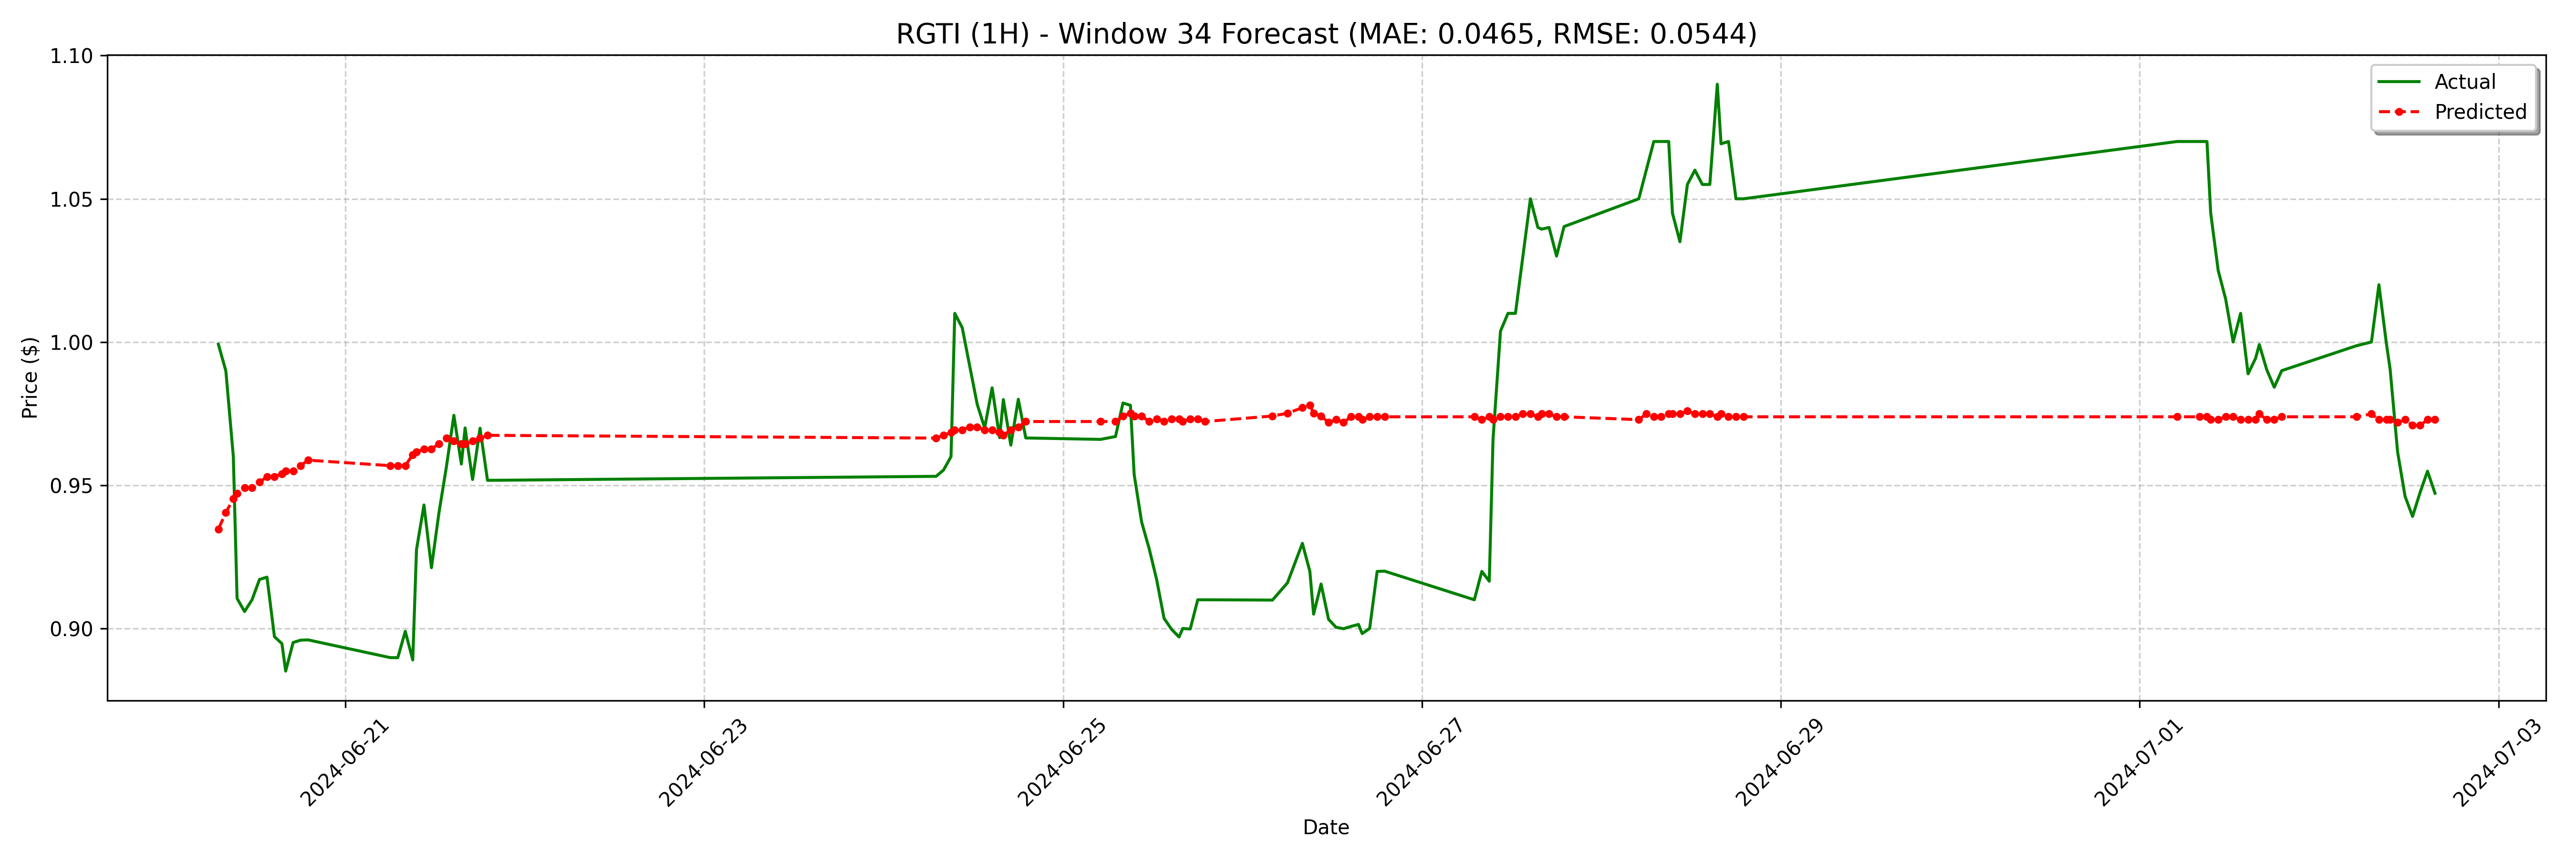

Data behind this chart, as committed beside it:
date, actual, forecast
2024-06-20 07:00:00-04:00, 0.9992, 0.9347
2024-06-20 08:00:00-04:00, 0.9899, 0.9405
2024-06-20 09:00:00-04:00, 0.96, 0.9453
2024-06-20 09:30:00-04:00, 0.9105, 0.9472
2024-06-20 10:30:00-04:00, 0.9059, 0.9491
2024-06-20 11:30:00-04:00, 0.91, 0.9491
2024-06-20 12:30:00-04:00, 0.9171, 0.951
2024-06-20 13:30:00-04:00, 0.9179, 0.953
2024-06-20 14:30:00-04:00, 0.8971, 0.953
2024-06-20 15:30:00-04:00, 0.8947, 0.9539
2024-06-20 16:00:00-04:00, 0.8851, 0.9549
2024-06-20 17:00:00-04:00, 0.8951, 0.9549
2024-06-20 18:00:00-04:00, 0.8959, 0.9568
2024-06-20 19:00:00-04:00, 0.896, 0.9588
2024-06-21 06:00:00-04:00, 0.8898, 0.9568
2024-06-21 07:00:00-04:00, 0.8898, 0.9568
2024-06-21 08:00:00-04:00, 0.899, 0.9568
2024-06-21 09:00:00-04:00, 0.889, 0.9607
2024-06-21 09:30:00-04:00, 0.9275, 0.9616
2024-06-21 10:30:00-04:00, 0.9431, 0.9626
2024-06-21 11:30:00-04:00, 0.9212, 0.9626
2024-06-21 12:30:00-04:00, 0.9403, 0.9645
2024-06-21 13:30:00-04:00, 0.9564, 0.9665
2024-06-21 14:30:00-04:00, 0.9744, 0.9655
2024-06-21 15:30:00-04:00, 0.9574, 0.9645
2024-06-21 16:00:00-04:00, 0.97, 0.9645
2024-06-21 17:00:00-04:00, 0.952, 0.9655
2024-06-21 18:00:00-04:00, 0.9699, 0.9665
2024-06-21 19:00:00-04:00, 0.9517, 0.9674
2024-06-24 07:00:00-04:00, 0.9531, 0.9665
2024-06-24 08:00:00-04:00, 0.9553, 0.9674
2024-06-24 09:00:00-04:00, 0.96, 0.9684
2024-06-24 09:30:00-04:00, 1.01, 0.9693
2024-06-24 10:30:00-04:00, 1.005, 0.9693
2024-06-24 11:30:00-04:00, 0.9916, 0.9703
2024-06-24 12:30:00-04:00, 0.9783, 0.9703
2024-06-24 13:30:00-04:00, 0.97, 0.9693
2024-06-24 14:30:00-04:00, 0.984, 0.9693
2024-06-24 15:30:00-04:00, 0.9666, 0.9684
2024-06-24 16:00:00-04:00, 0.9799, 0.9674
2024-06-24 17:00:00-04:00, 0.964, 0.9693
2024-06-24 18:00:00-04:00, 0.98, 0.9703
2024-06-24 19:00:00-04:00, 0.9665, 0.9722
2024-06-25 05:00:00-04:00, 0.966, 0.9722
2024-06-25 07:00:00-04:00, 0.967, 0.9722
2024-06-25 08:00:00-04:00, 0.9787, 0.9742
2024-06-25 09:00:00-04:00, 0.9779, 0.9751
2024-06-25 09:30:00-04:00, 0.9537, 0.9742
2024-06-25 10:30:00-04:00, 0.9371, 0.9742
2024-06-25 11:30:00-04:00, 0.9279, 0.9722
2024-06-25 12:30:00-04:00, 0.9171, 0.9732
2024-06-25 13:30:00-04:00, 0.9035, 0.9722
2024-06-25 14:30:00-04:00, 0.8997, 0.9732
2024-06-25 15:30:00-04:00, 0.897, 0.9732
2024-06-25 16:00:00-04:00, 0.9, 0.9722
2024-06-25 17:00:00-04:00, 0.8998, 0.9732
2024-06-25 18:00:00-04:00, 0.91, 0.9732
2024-06-25 19:00:00-04:00, 0.91, 0.9722
2024-06-26 04:00:00-04:00, 0.9099, 0.9742
2024-06-26 06:00:00-04:00, 0.9159, 0.9751
... 68 more rows
